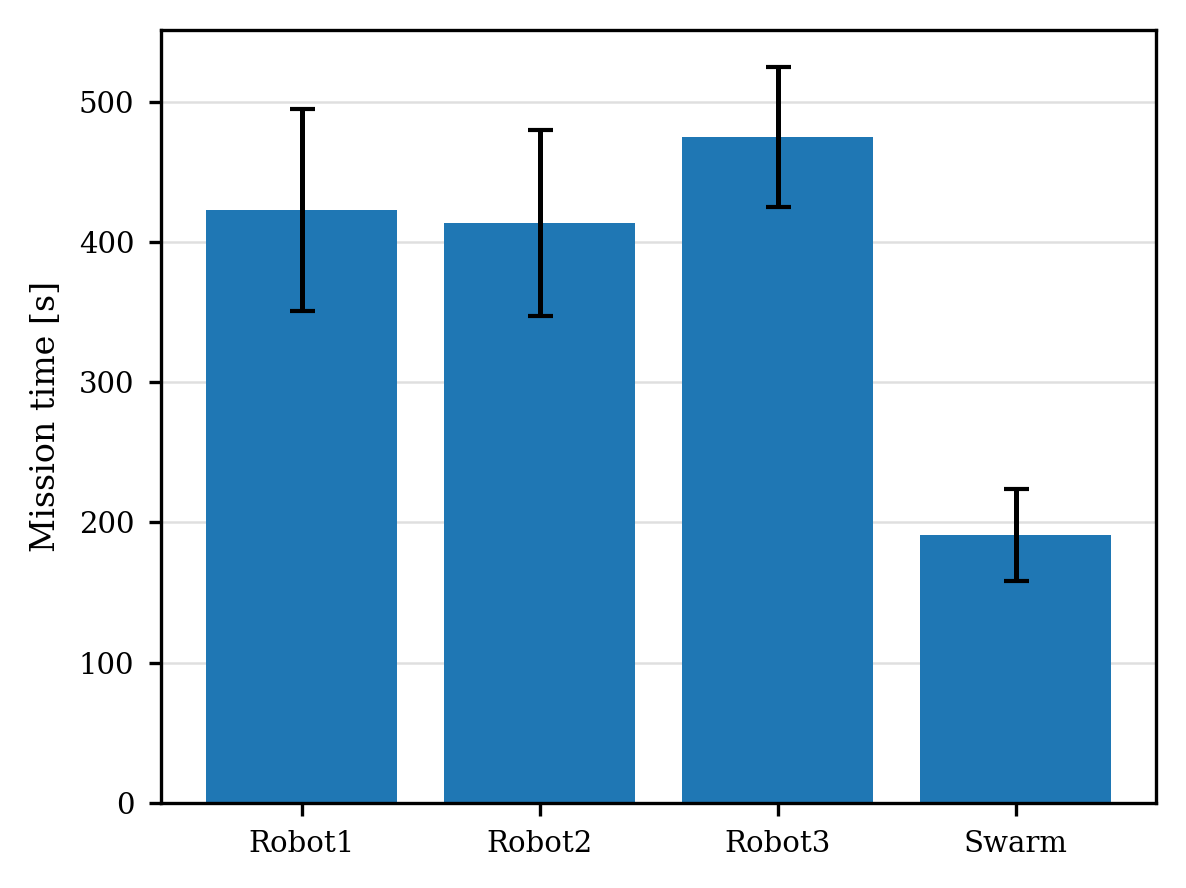

Values plotted in this chart, from the file beside it:
Agent, Mission time [s]
Robot1, 422.8
Robot2, 413.5
Robot3, 474.7
Swarm, 191
